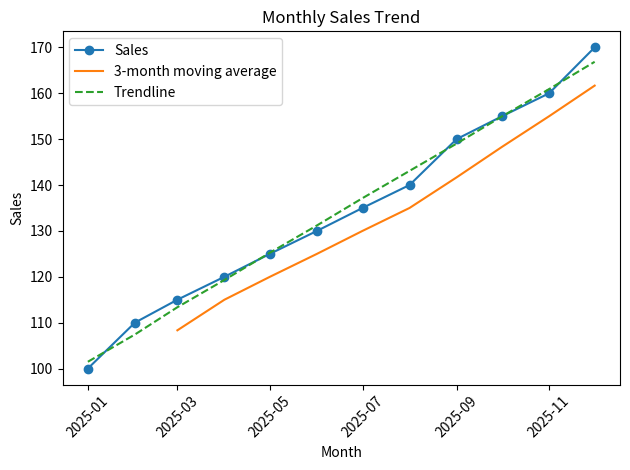

Generate this figure with matplotlib:
# Exp_08: Time-series trends, moving average, trendline and simple forecast
import pandas as pd
import matplotlib.pyplot as plt
import numpy as np

df = pd.DataFrame({
    "Month": pd.date_range("2025-01-01", periods=12, freq="MS"),
    "Sales": [100, 110, 115, 120, 125, 130, 135, 140, 150, 155, 160, 170]
})
df["Moving Average (3)"] = df["Sales"].rolling(3).mean()

plt.plot(df["Month"], df["Sales"], marker="o", label="Sales")
plt.plot(df["Month"], df["Moving Average (3)"], label="3-month moving average")
# Simple linear trendline
x = np.arange(len(df))
slope, intercept = np.polyfit(x, df["Sales"], 1)
plt.plot(df["Month"], slope*x + intercept, linestyle="--", label="Trendline")
plt.title("Monthly Sales Trend")
plt.xlabel("Month")
plt.ylabel("Sales")
plt.legend()
plt.xticks(rotation=45)
plt.tight_layout()
plt.show()

# Linear extrapolation: simple illustrative forecast for next 3 periods
future_x = np.arange(len(df), len(df)+3)
forecast = slope*future_x + intercept
print("Illustrative next 3-month forecast:", forecast.round(2))
